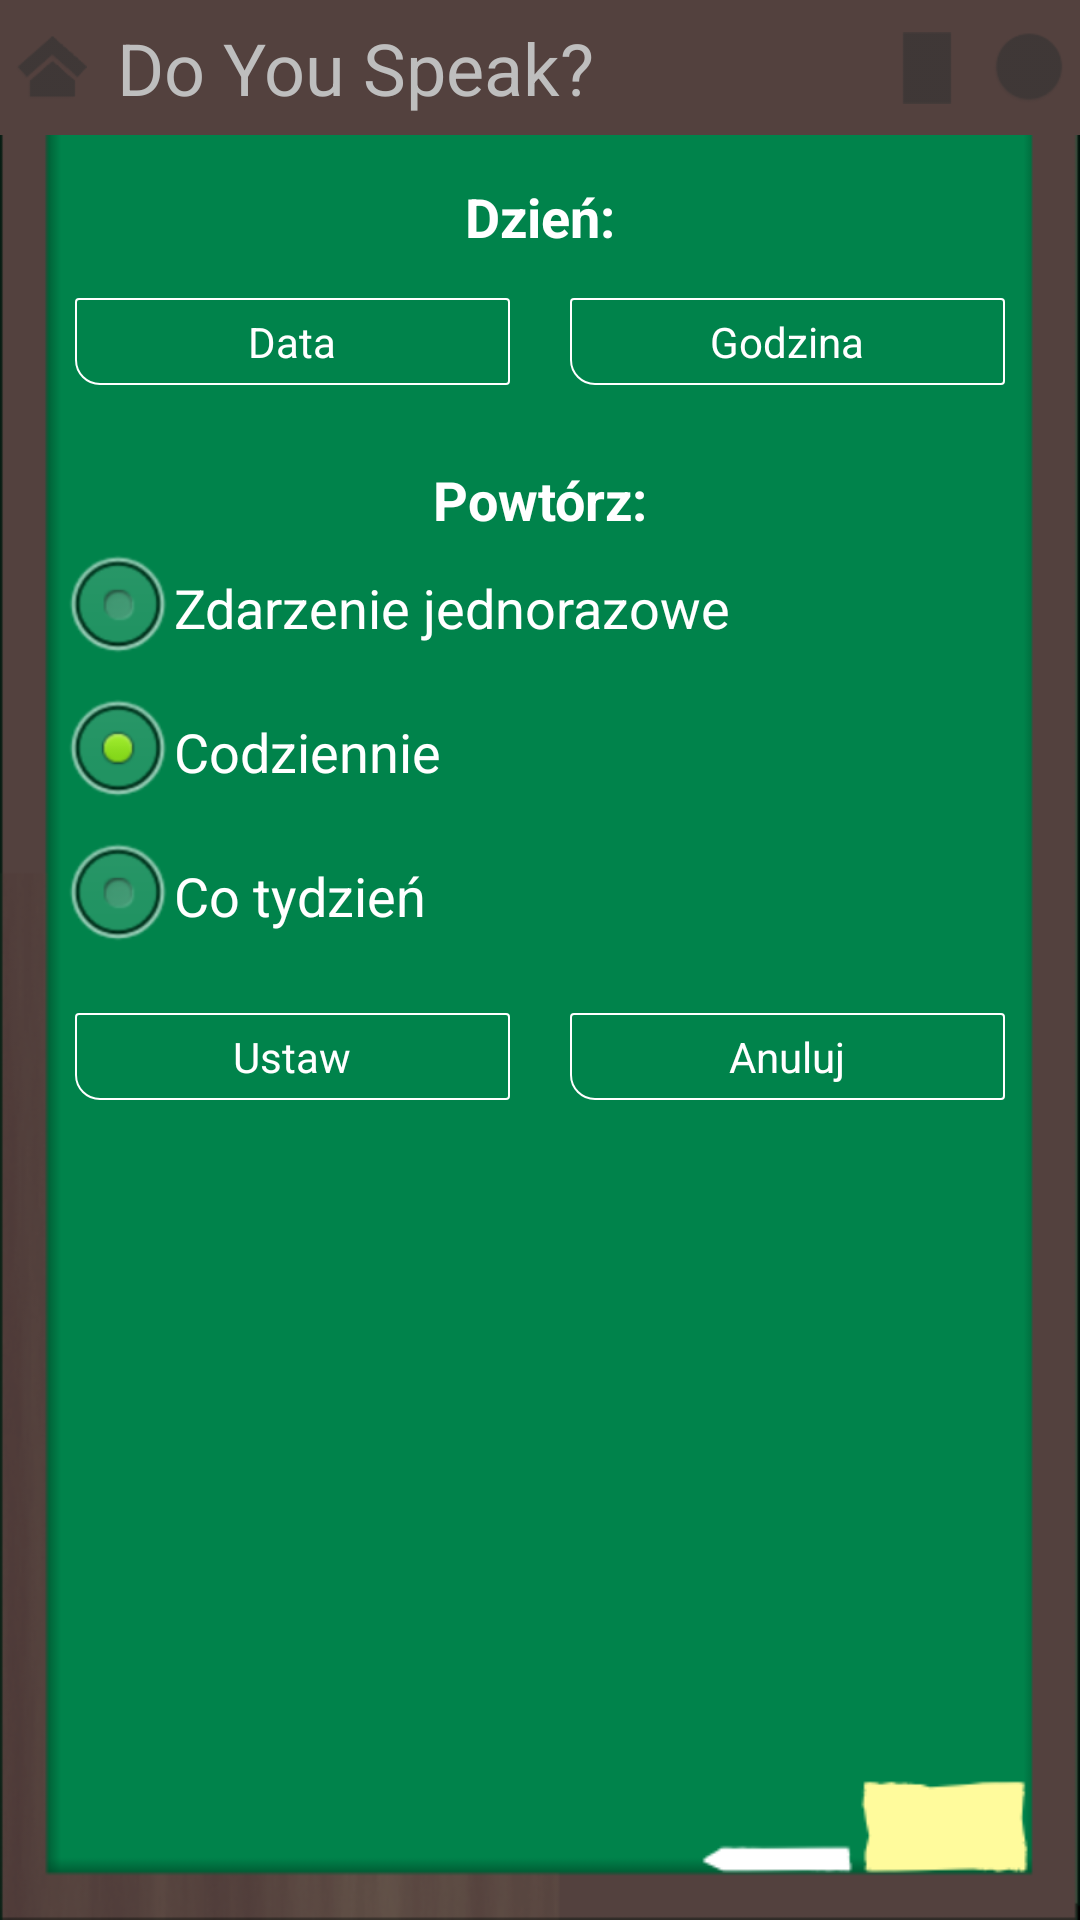

Produce the Android XML layout that renders to this screen, including the resource entries it uses.
<!-- AndroidManifest.xml: application theme android:Theme.NoTitleBar -->
<!-- res/layout/reminder.xml -->
<?xml version="1.0" encoding="utf-8"?>
<RelativeLayout xmlns:app="http://schemas.android.com/apk/res/com.doyouspeak"
    xmlns:android="http://schemas.android.com/apk/res/android"
    android:layout_width="match_parent"
    android:layout_height="wrap_content"
    android:background="@drawable/background_por"
    android:orientation="vertical" 
    >

    <include layout="@layout/actionbar" />

    <TextView
        android:id="@+id/choseDay"
        android:layout_width="wrap_content"
        android:layout_height="wrap_content"
        android:layout_below="@+id/actionbar"
        android:layout_marginTop="15dip"
        android:text="@string/chose_day_text"
        android:textColor="@color/font_color" 
        android:layout_centerVertical="false" 
        android:layout_centerHorizontal="true" 
        android:textStyle="bold"
        android:textAppearance="?android:textAppearanceMedium"
        />

    <LinearLayout
        android:id="@+id/choseDayButtons"
        android:orientation="horizontal"
        android:background="@android:color/transparent"
        android:paddingLeft="15dip"
        android:paddingTop="5.0dip"
        android:paddingRight="15dip"
        android:paddingBottom="1.0dip"
        android:layout_width="fill_parent" 
        android:layout_height="wrap_content"
        android:layout_below="@+id/choseDay"
        >
        
	    <Button
	        android:id="@+id/dateButton"
	        style="@style/button"
	        android:layout_width="0.0dip" 
	        android:layout_height="wrap_content"
	        android:text="@string/date_setter_text" 
	        android:layout_weight="1.0" 
	        android:padding="5dip" 
	        android:layout_margin="10dip" 
	        android:gravity="center_horizontal" 
	        android:textColor="@color/white"
	        android:onClick="showDatePickerDialog"
	        />
	
	    <Button
	        android:id="@+id/timeButton"
	        style="@style/button"
	        android:layout_width="0.0dip" 
	        android:layout_height="wrap_content"
	        android:text="@string/time_setter_text" 
	        android:layout_weight="1.0" 
	        android:padding="5dip" 
	        android:layout_margin="10dip" 
	        android:gravity="center_horizontal" 
	        android:textColor="@color/white"
	        android:onClick="showTimePickerDialog"
	        />
	    
    </LinearLayout>

    <TextView
        android:id="@+id/repeat"
        android:layout_width="wrap_content"
        android:layout_height="wrap_content"
        android:layout_below="@+id/choseDayButtons"
        android:text="@string/repeat_text"
        android:textColor="@color/font_color" 
        android:textAppearance="?android:textAppearanceMedium"
        android:layout_centerHorizontal="true" 
        android:layout_marginTop="15dip" 
        android:textStyle="bold"
        />

    <RadioGroup
        android:id="@+id/repeatGroup"
        android:layout_width="fill_parent"
        android:layout_height="wrap_content"
        android:layout_below="@+id/repeat"
        android:layout_centerVertical="true"
        android:layout_centerHorizontal="true" android:paddingLeft="20dip" android:paddingRight="20dip">

        <RadioButton
            android:id="@+id/radio2"
            android:layout_width="wrap_content"
            android:layout_height="wrap_content"
            android:text="@string/repeat_once_rb"
            android:textAppearance="?android:textAppearanceMedium"
            android:textColor="@color/font_color" />

        <RadioButton
            android:id="@+id/radio0"
            android:layout_width="wrap_content"
            android:layout_height="wrap_content"
            android:checked="true"
            android:text="@string/repeat_day_rb"
            android:textAppearance="?android:textAppearanceMedium"
            android:textColor="@color/font_color" />

        <RadioButton
            android:id="@+id/radio1"
            android:layout_width="wrap_content"
            android:layout_height="wrap_content"
            android:text="@string/repeat_week_rb"
            android:textAppearance="?android:textAppearanceMedium"
            android:textColor="@color/font_color" />
    </RadioGroup>

    <LinearLayout
        android:id="@+id/confirmButtons"
        android:orientation="horizontal"
        android:background="@android:color/transparent"
        android:paddingLeft="15dip"
        android:paddingTop="5.0dip"
        android:paddingRight="15dip"
        android:paddingBottom="1.0dip"
        android:layout_width="fill_parent" 
        android:layout_height="wrap_content"
        android:layout_below="@+id/repeatGroup"
        >
        
        <Button
        	android:id="@+id/setButton"
        	style="@style/button"
	        android:layout_width="0.0dip" 
	        android:layout_height="wrap_content"
	        android:text="@string/setting_buttun_text" 
	        android:layout_weight="1.0" 
	        android:padding="5dip" 
	        android:layout_margin="10dip" 
	        android:gravity="center_horizontal"
	        android:textColor="@color/white"/>
        
	    <Button
	        android:id="@+id/cancelButton"
	        style="@style/button"
	        android:layout_width="0.0dip" 
	        android:layout_height="wrap_content"
	        android:text="@string/cancel_button_text" 
	        android:layout_weight="1.0" 
	        android:padding="5dip" 
	        android:layout_margin="10dip" 
	        android:gravity="center_horizontal"
	        android:textColor="@color/white"/>
	    
    </LinearLayout>

</RelativeLayout>
<!-- res/layout/actionbar.xml (included above) -->
<merge xmlns:android="http://schemas.android.com/apk/res/android">
    <RelativeLayout
            android:id="@+id/actionbar"
            android:layout_width="match_parent"
            android:layout_height="45dp" 
            android:background="@color/action_bar_color"
            >
            <ImageButton
                android:id="@+id/actionHome"
                android:src="@drawable/ic_action_home" 
                android:layout_alignParentLeft="true"
                style="@style/actionBar"
                />
            <ImageButton
                android:id="@+id/actionRecord"
                android:src="@drawable/ic_action_record"
                android:layout_alignParentRight="true"
                style="@style/actionBar"
                />
            <ImageButton
                android:id="@+id/actionMyList"
                android:src="@drawable/ic_action_my_list" 
                android:layout_toLeftOf="@+id/actionRecord"
                style="@style/actionBar" 
                />
            <TextView
                android:id="@+id/actionTitle"
                android:layout_toRightOf="@+id/actionHome"
                android:layout_toLeftOf="@id/actionMyList"
                android:text="Do You Speak?"
                android:textSize="24dp"
                android:gravity="center_vertical"
                style="@style/actionBar"
            	/>
        </RelativeLayout>
</merge>
<!-- resources referenced by this layout -->
<resources>
  <color name="action_bar_color">#53413e</color>
  <color name="font_color">#FFFFFF</color>
  <color name="white">#FFFFFF</color>
  <!-- drawable background_por: png bitmap (drawable, 14540 bytes) -->
  <!-- drawable ic_action_home: png bitmap (drawable, 1607 bytes) -->
  <!-- drawable ic_action_my_list: png bitmap (drawable, 930 bytes) -->
  <!-- drawable ic_action_record: png bitmap (drawable, 1548 bytes) -->
  <string name="cancel_button_text">Anuluj</string>
  <string name="chose_day_text">Dzień:</string>
  <string name="date_setter_text">Data</string>
  <string name="repeat_day_rb">Codziennie</string>
  <string name="repeat_once_rb">Zdarzenie jednorazowe</string>
  <string name="repeat_text">Powtórz:</string>
  <string name="repeat_week_rb">Co tydzień</string>
  <string name="setting_buttun_text">Ustaw</string>
  <string name="time_setter_text">Godzina</string>
  <style name="actionBar">
          <item name="android:layout_width">wrap_content</item>
          <item name="android:layout_height">fill_parent</item>
          <item name="android:background">@color/action_bar_color</item>
          <item name="android:layout_margin">5dp</item>
      </style>
  <style name="button">
          <item name="android:layout_width">wrap_content</item>
          <item name="android:layout_height">wrap_content</item>
          <item name="android:gravity">center_vertical</item>
          <item name="android:background">@drawable/button_shape</item>
      </style>
  <!-- drawable button_shape (drawable) -->
  <?xml version="1.0" encoding="UTF-8"?>
  <shape      xmlns:android="http://schemas.android.com/apk/res/android"
              android:shape="rectangle">
      
      <solid   android:color="@color/button_color"/>
      
      <corners    android:bottomLeftRadius="8dip"
                  android:topRightRadius="1dip"
                  android:topLeftRadius="1dip"
                  android:bottomRightRadius="1dip"
                  />
      <stroke android:width="2px" android:color="#FFFFFF" />
  </shape>
  <color name="button_color">#00834b</color>
</resources>
